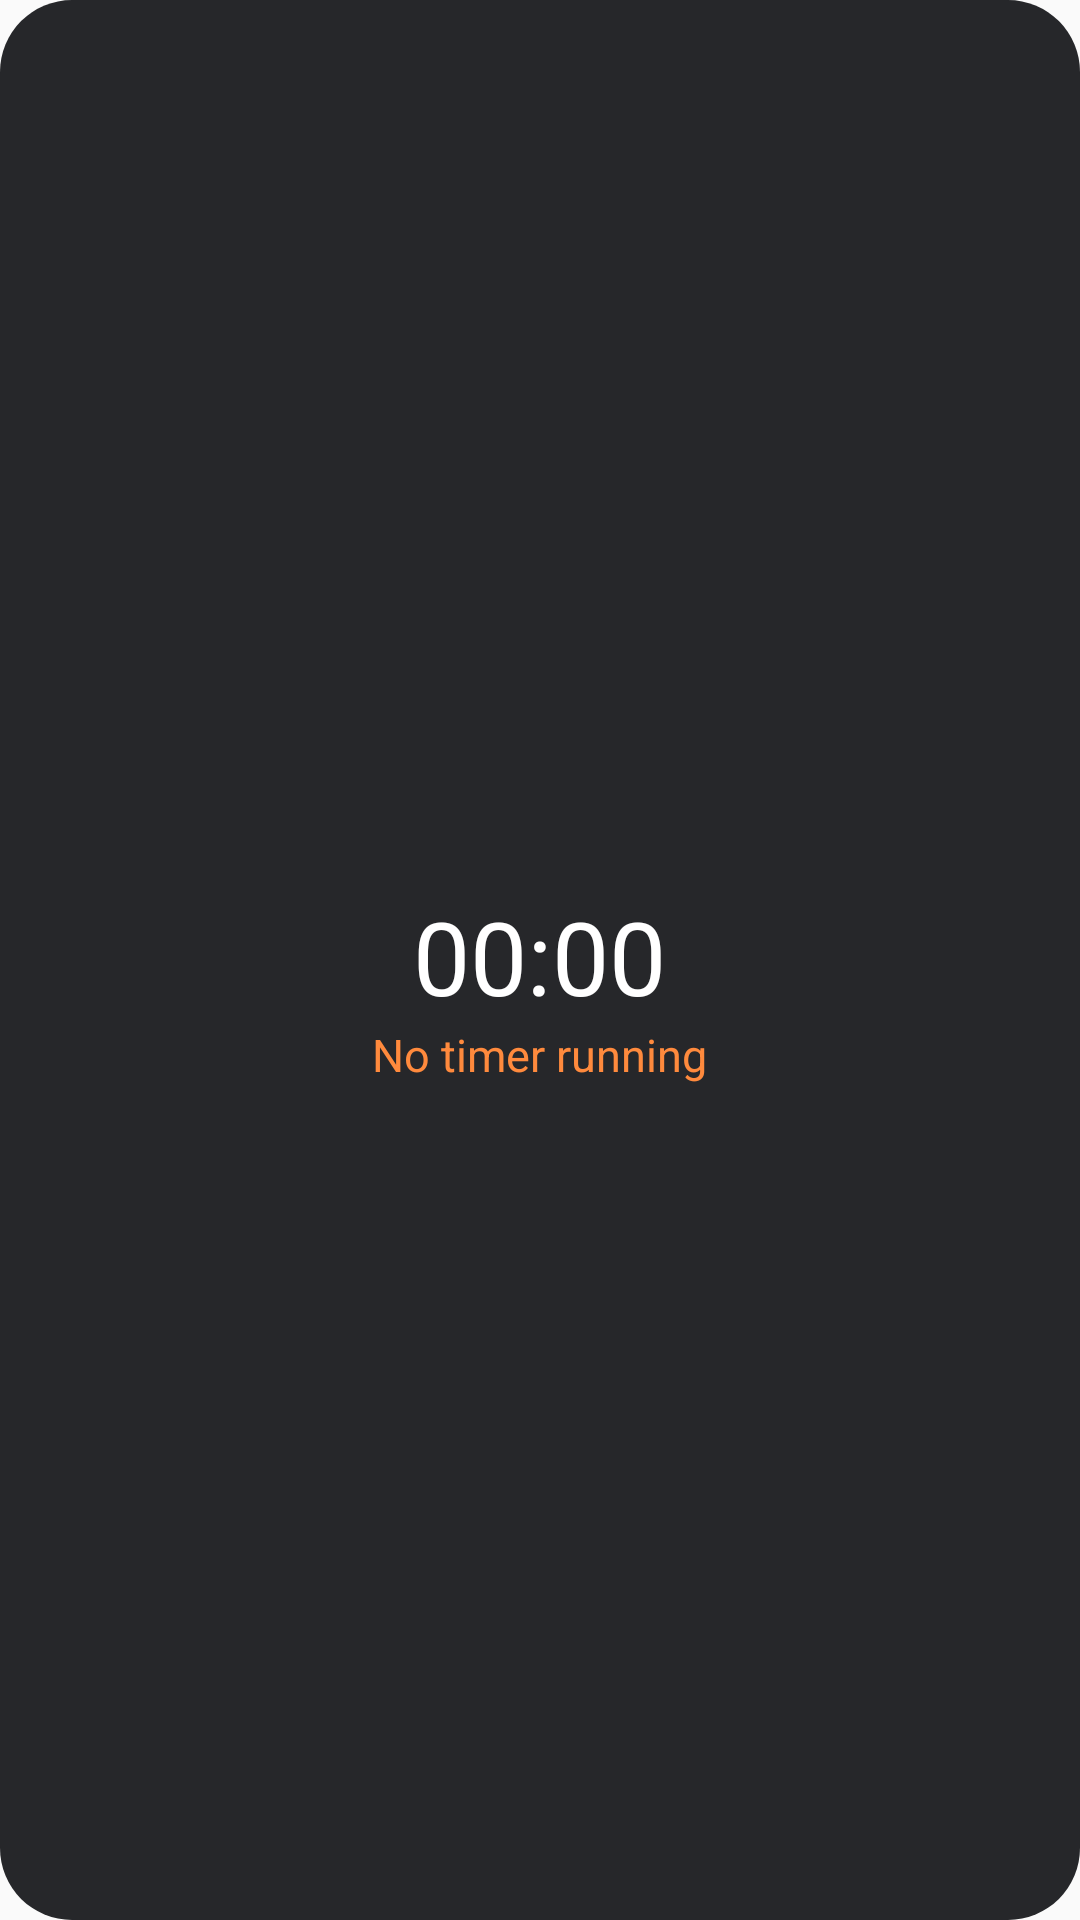

Reconstruct the res/layout file that produces this screen, plus the resources it refers to.
<!-- AndroidManifest.xml: application theme AppTheme -->
<!-- res/layout/widget_timer.xml -->
<?xml version="1.0" encoding="utf-8"?>
<LinearLayout xmlns:android="http://schemas.android.com/apk/res/android"
    android:id="@+id/w_root" android:layout_width="match_parent" android:layout_height="match_parent"
    android:orientation="vertical" android:gravity="center" android:padding="10dp" android:background="@drawable/widget_bg"
    android:contentDescription="Timer. Opens the Timer tab.">
    <TextView android:id="@+id/w_label" android:layout_width="wrap_content" android:layout_height="wrap_content"
        android:textColor="#C8CDD2" android:textSize="13sp" android:maxLines="1" android:ellipsize="end" />
    <Chronometer android:id="@+id/w_chrono" android:layout_width="wrap_content" android:layout_height="wrap_content"
        android:textColor="#FFFFFF" android:textSize="34sp" />
    <TextView android:id="@+id/w_idle" android:layout_width="wrap_content" android:layout_height="wrap_content"
        android:text="No timer running" android:textColor="#FF8A3D" android:textSize="15sp" />
</LinearLayout>
<!-- resources referenced by this layout -->
<resources>
  <!-- drawable widget_bg (drawable) -->
  <?xml version="1.0" encoding="utf-8"?>
  <shape xmlns:android="http://schemas.android.com/apk/res/android" android:shape="rectangle">
      <solid android:color="#E6101114" />
      <corners android:radius="24dp" />
  </shape>
  <style name="AppTheme" parent="Theme.AppCompat.Light.DarkActionBar">
          
          <item name="colorPrimary">@color/colorPrimary</item>
          <item name="colorPrimaryDark">@color/colorPrimaryDark</item>
          <item name="colorAccent">@color/colorAccent</item>
      </style>
  <!-- not gathered from this repository: default colours our renderer supplied (Android Studio template values) -->
  <color name="colorPrimary">#FF6200EE</color>
  <color name="colorPrimaryDark">#FF3700B3</color>
  <color name="colorAccent">#FF03DAC5</color>
</resources>
